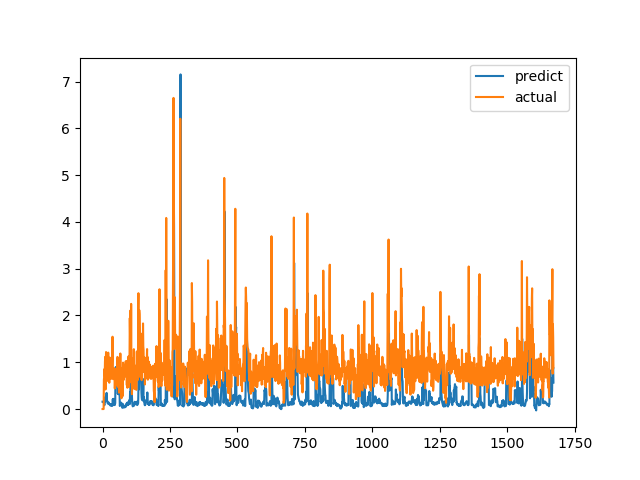

The table this chart was drawn from, first rows:
predict, actual
0.157, 0.0
0.1565, 0.0
0.1554, 0.0
0.1536, 0.0
0.1531, 0.0
0.1176, 0.6238
0.09637, 0.6915
0.08068, 0.8558
0.136, 0.7094
0.1419, 1.015
0.1836, 1.116
0.2629, 0.4183
0.1831, 1.002
0.1715, 1.219
0.2728, 1.143
0.3456, 0.6528
0.1819, 0.6747
0.1833, 0.601
0.1436, 0.6695
0.122, 0.6538
0.1235, 0.7814
0.1167, 1.206
0.1425, 0.8469
0.1357, 0.8286
0.1085, 0.6482
0.1096, 0.5624
0.1084, 0.7183
0.08707, 1.1
0.07916, 0.9542
0.08525, 0.729
0.1041, 0.6694
0.1069, 0.8631
0.06859, 0.6465
0.06975, 0.8223
0.06646, 0.9236
0.06696, 0.8301
0.06793, 1.067
0.09077, 1.546
0.2123, 0.6827
0.1043, 0.6386
0.2184, 0.6464
0.1301, 0.6881
0.09395, 0.7274
0.09037, 0.65
0.09853, 0.8694
0.08437, 0.4409
0.1211, 0.4519
0.1211, 0.7575
0.8842, 0.4952
0.8981, 0.6851
0.8914, 0.7244
0.8836, 0.8654
0.8747, 0.74
0.8811, 0.8071
0.8809, 0.8204
0.8774, 1.114
0.336, 1.109
0.3202, 0.4751
0.3913, 1.039
0.4156, 0.9458
... 1,612 more rows
